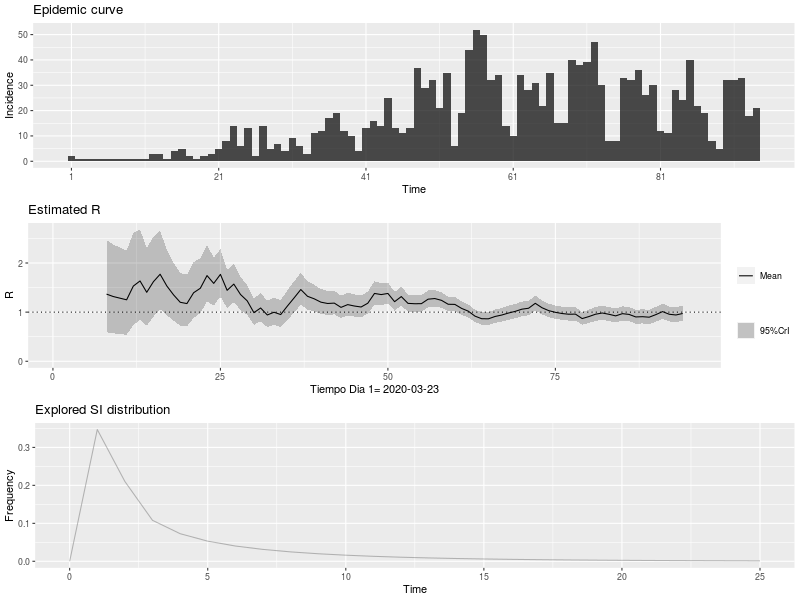

Data behind this chart, as committed beside it:
, t_start, t_end, Mean(R), Std(R), Quantile.0.025(R), Quantile.0.05(R), Quantile.0.25(R), Median(R), Quantile.0.75(R), Quantile.0.95(R), Quantile.0.975(R)
1, 2, 8, 1.367, 0.4833, 0.5901, 0.6802, 1.018, 1.31, 1.655, 2.247, 2.464
2, 3, 9, 1.318, 0.466, 0.569, 0.6558, 0.9813, 1.264, 1.596, 2.166, 2.376
3, 4, 10, 1.284, 0.4541, 0.5545, 0.6391, 0.9562, 1.231, 1.555, 2.111, 2.315
4, 5, 11, 1.251, 0.4423, 0.5401, 0.6225, 0.9314, 1.199, 1.514, 2.056, 2.255
5, 6, 12, 1.531, 0.4841, 0.7341, 0.8305, 1.183, 1.48, 1.824, 2.404, 2.615
6, 7, 13, 1.635, 0.4719, 0.8447, 0.9433, 1.297, 1.59, 1.924, 2.48, 2.681
7, 8, 14, 1.404, 0.4053, 0.7254, 0.8101, 1.114, 1.365, 1.652, 2.13, 2.303
8, 9, 15, 1.62, 0.4183, 0.9066, 0.9985, 1.322, 1.584, 1.879, 2.364, 2.537
9, 10, 16, 1.772, 0.4064, 1.067, 1.16, 1.483, 1.741, 2.026, 2.489, 2.652
10, 11, 17, 1.533, 0.3428, 0.9364, 1.016, 1.29, 1.507, 1.748, 2.137, 2.274
11, 12, 18, 1.352, 0.3024, 0.8261, 0.8963, 1.138, 1.33, 1.542, 1.885, 2.006
12, 13, 19, 1.201, 0.2754, 0.7228, 0.7862, 1.005, 1.18, 1.373, 1.687, 1.798
13, 14, 20, 1.174, 0.2694, 0.7071, 0.7691, 0.9833, 1.154, 1.343, 1.65, 1.758
14, 15, 21, 1.395, 0.2909, 0.8844, 0.9535, 1.189, 1.375, 1.579, 1.905, 2.02
15, 16, 22, 1.486, 0.286, 0.9794, 1.049, 1.285, 1.468, 1.668, 1.986, 2.097
16, 17, 23, 1.744, 0.2907, 1.222, 1.295, 1.54, 1.728, 1.931, 2.248, 2.359
17, 18, 24, 1.585, 0.2507, 1.133, 1.197, 1.41, 1.572, 1.746, 2.019, 2.113
18, 19, 25, 1.769, 0.2453, 1.321, 1.386, 1.598, 1.758, 1.928, 2.191, 2.281
19, 20, 26, 1.444, 0.2003, 1.078, 1.131, 1.304, 1.435, 1.574, 1.788, 1.862
20, 21, 27, 1.571, 0.1979, 1.207, 1.26, 1.433, 1.563, 1.7, 1.91, 1.982
21, 22, 28, 1.359, 0.1712, 1.044, 1.09, 1.24, 1.352, 1.47, 1.652, 1.715
22, 23, 29, 1.23, 0.1562, 0.9429, 0.9847, 1.121, 1.223, 1.331, 1.498, 1.554
23, 24, 30, 0.9891, 0.1372, 0.7387, 0.7748, 0.8935, 0.9828, 1.078, 1.225, 1.276
24, 25, 31, 1.084, 0.1462, 0.817, 0.8557, 0.9826, 1.078, 1.179, 1.336, 1.389
25, 26, 32, 0.9422, 0.136, 0.6947, 0.7302, 0.8473, 0.9357, 1.03, 1.177, 1.227
26, 27, 33, 0.9982, 0.1426, 0.7385, 0.7758, 0.8987, 0.9915, 1.09, 1.244, 1.297
27, 28, 34, 0.9508, 0.1402, 0.6961, 0.7326, 0.8529, 0.944, 1.041, 1.193, 1.245
28, 29, 35, 1.124, 0.1544, 0.8421, 0.8828, 1.017, 1.117, 1.224, 1.39, 1.446
29, 30, 36, 1.29, 0.1625, 0.9912, 1.035, 1.177, 1.283, 1.396, 1.568, 1.627
30, 31, 37, 1.46, 0.1654, 1.154, 1.199, 1.346, 1.454, 1.568, 1.743, 1.802
31, 32, 38, 1.323, 0.147, 1.05, 1.091, 1.221, 1.317, 1.419, 1.573, 1.626
32, 33, 39, 1.271, 0.1379, 1.015, 1.053, 1.176, 1.266, 1.361, 1.506, 1.555
33, 34, 40, 1.203, 0.1297, 0.9623, 0.998, 1.113, 1.198, 1.288, 1.424, 1.47
34, 35, 41, 1.176, 0.1254, 0.9434, 0.9779, 1.089, 1.172, 1.258, 1.39, 1.434
35, 36, 42, 1.184, 0.1234, 0.9543, 0.9883, 1.098, 1.179, 1.264, 1.394, 1.438
36, 37, 43, 1.097, 0.1163, 0.881, 0.913, 1.016, 1.093, 1.173, 1.295, 1.336
37, 38, 44, 1.153, 0.1183, 0.9331, 0.9658, 1.071, 1.149, 1.231, 1.355, 1.397
38, 39, 45, 1.125, 0.1148, 0.911, 0.9427, 1.045, 1.121, 1.2, 1.32, 1.36
39, 40, 46, 1.105, 0.1122, 0.8958, 0.9269, 1.027, 1.101, 1.178, 1.295, 1.335
40, 41, 47, 1.182, 0.1148, 0.9674, 0.9994, 1.102, 1.178, 1.257, 1.377, 1.417
41, 42, 48, 1.381, 0.1211, 1.154, 1.188, 1.297, 1.377, 1.46, 1.586, 1.628
42, 43, 49, 1.358, 0.1135, 1.144, 1.176, 1.279, 1.354, 1.432, 1.549, 1.589
43, 44, 50, 1.381, 0.1088, 1.176, 1.207, 1.306, 1.378, 1.452, 1.564, 1.602
44, 45, 51, 1.213, 0.0968, 1.031, 1.058, 1.146, 1.21, 1.277, 1.376, 1.41
45, 46, 52, 1.317, 0.09842, 1.131, 1.159, 1.249, 1.314, 1.382, 1.483, 1.517
46, 47, 53, 1.179, 0.08934, 1.01, 1.036, 1.117, 1.176, 1.237, 1.329, 1.36
47, 48, 54, 1.171, 0.08731, 1.007, 1.032, 1.111, 1.169, 1.229, 1.319, 1.349
48, 49, 55, 1.172, 0.08574, 1.01, 1.035, 1.114, 1.17, 1.229, 1.317, 1.346
49, 50, 56, 1.264, 0.08722, 1.099, 1.124, 1.204, 1.262, 1.322, 1.411, 1.44
50, 51, 57, 1.277, 0.08455, 1.116, 1.141, 1.219, 1.275, 1.333, 1.419, 1.448
51, 52, 58, 1.24, 0.08023, 1.088, 1.111, 1.185, 1.239, 1.293, 1.375, 1.402
52, 53, 59, 1.16, 0.07522, 1.018, 1.04, 1.109, 1.159, 1.21, 1.287, 1.312
53, 54, 60, 1.158, 0.07381, 1.018, 1.039, 1.107, 1.156, 1.207, 1.282, 1.307
54, 55, 61, 1.076, 0.0699, 0.9435, 0.9638, 1.028, 1.075, 1.122, 1.194, 1.217
55, 56, 62, 1.02, 0.0677, 0.8917, 0.9113, 0.9736, 1.019, 1.065, 1.134, 1.157
56, 57, 63, 0.9188, 0.06448, 0.7967, 0.8153, 0.8745, 0.9172, 0.9614, 1.027, 1.049
57, 58, 64, 0.8661, 0.06385, 0.7455, 0.7638, 0.8222, 0.8646, 0.9083, 0.9738, 0.9957
58, 59, 65, 0.8642, 0.06551, 0.7405, 0.7593, 0.8191, 0.8625, 0.9074, 0.9747, 0.9972
59, 60, 66, 0.9118, 0.06893, 0.7817, 0.8015, 0.8644, 0.9101, 0.9573, 1.028, 1.052
60, 61, 67, 0.9413, 0.07096, 0.8074, 0.8277, 0.8926, 0.9396, 0.9882, 1.061, 1.085
... 27 more rows
